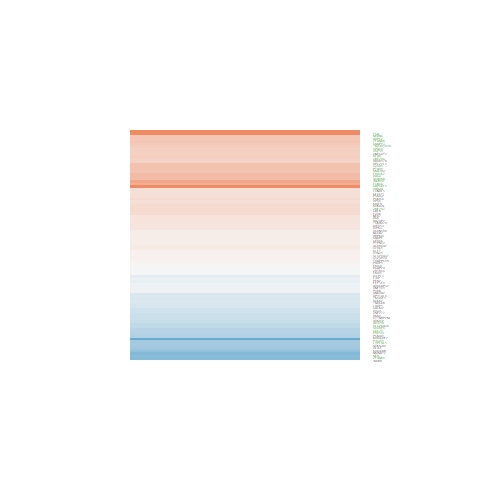

The data file committed next to this chart (first rows):
logFC, AveExpr, t, P.Value, adj.P.Val, B
0.4671, 5.84, 4.079, 0.001079, 0.009303, -1.308
0.4873, 7.339, 5.039, 0.0001687, 0.002635, 0.4639
-0.308, 3.692, -1.961, 0.06965, 0.1733, -4.956
0.241, 6.238, 2.253, 0.0404, 0.1195, -4.902
-0.6857, -0.2986, -1.294, 0.2161, 0.3795, -4.923
0.2634, 5.31, 2.039, 0.0603, 0.1565, -5.145
-0.5455, 3.477, -3.298, 0.005143, 0.02786, -2.448
0.0479, 6.273, 0.4104, 0.6876, 0.8092, -7.126
-0.2239, 5.965, -1.114, 0.2835, 0.4548, -6.545
-0.2161, 6.53, -2.173, 0.04698, 0.1325, -5.061
-0.7572, 0.01336, -1.614, 0.1282, 0.2662, -4.581
0.1302, 3.048, 0.6454, 0.5288, 0.6847, -6.377
-0.7715, 4.577, -3.384, 0.004325, 0.02467, -2.504
0.1121, 6.709, 0.9196, 0.373, 0.5473, -6.811
0.5118, 6.526, 3.125, 0.007288, 0.03569, -3.281
0.1274, 3.188, 0.5685, 0.5785, 0.7266, -6.449
0.4279, 8.136, 4.121, 0.0009935, 0.00882, -1.379
-0.3958, 6.009, -3.215, 0.006081, 0.03139, -3.044
0.1941, 6.054, 1.61, 0.1293, 0.2676, -5.928
-0.3083, 4.086, -1.616, 0.1278, 0.2654, -5.579
-0.08166, 6.495, -0.6497, 0.5262, 0.6828, -7.009
0.326, 5.574, 2.57, 0.02194, 0.07727, -4.221
0.1544, 3.922, 0.946, 0.3599, 0.5341, -6.333
0.1878, 2.885, 0.8307, 0.4198, 0.5933, -6.186
0.3616, 7.859, 3.888, 0.001577, 0.01215, -1.837
2.728, 8.337, 11.49, 1.28702553824964e-08, 3.05510324489422e-06, 10.18
0.6606, 5.695, 4.798, 0.0002663, 0.003613, 0.1198
-0.4396, 4.474, -3.345, 0.004678, 0.02608, -2.55
-1.047, 4.494, -6.477, 1.30386701950012e-05, 0.0004485, 3.338
-0.06478, 4.548, -0.4795, 0.6388, 0.7729, -6.831
0.3985, 5.468, 3.469, 0.003649, 0.02182, -2.48
-0.2143, 9.659, -2.353, 0.03341, 0.1041, -4.889
-0.09318, 1.884, -0.3431, 0.7365, 0.8437, -6.23
-0.5813, 1.314, -1.546, 0.1438, 0.2891, -4.937
0.7128, 7.486, 6.959, 5.89008660757634e-06, 0.0002546, 3.902
-0.3473, 6.231, -3.394, 0.00424, 0.02432, -2.721
0.2208, 2.693, 0.9793, 0.3437, 0.518, -6.018
-0.06037, 6.717, -0.6036, 0.5555, 0.7071, -7.063
0.09933, 5.677, 0.861, 0.4034, 0.5776, -6.74
0.224, 4.92, 1.867, 0.08243, 0.1957, -5.37
0.01297, -0.145, 0.02554, 0.98, 0.9894, -5.715
0.4821, 4.997, 3.174, 0.006604, 0.03328, -2.996
-0.2815, 1.826, -0.9385, 0.3636, 0.5375, -5.806
0.2213, 3.975, 1.339, 0.2013, 0.3624, -5.921
0.06991, 6.587, 0.5949, 0.5612, 0.7123, -7.055
0.105, 6.15, 1.002, 0.333, 0.5072, -6.68
0.1052, 5.681, 0.7301, 0.4771, 0.643, -6.872
-0.7483, 3.678, -4.533, 0.0004431, 0.005258, -0.06435
-0.2022, 4.557, -1.282, 0.2201, 0.384, -6.117
0.3883, 4.847, 2.903, 0.01134, 0.04864, -3.483
0.2668, 3.353, 1.634, 0.124, 0.2604, -5.402
0.4858, 3.293, 2.379, 0.03178, 0.1001, -4.158
0.3268, 3.157, 1.766, 0.09864, 0.2217, -5.144
0.4232, 5.866, 3.394, 0.004243, 0.02433, -2.666
0.5272, 6.23, 5.154, 0.0001361, 0.002302, 0.7645
0.5233, 5.363, 4.653, 0.0003515, 0.004461, -0.1146
-0.0709, 4.156, -0.5081, 0.6191, 0.7578, -6.729
-0.3042, 2.412, -0.9932, 0.3371, 0.5117, -5.881
-0.4652, 2.734, -1.997, 0.06516, 0.1653, -4.674
0.162, 6.704, 1.415, 0.1784, 0.3345, -6.25
... 32 more rows
